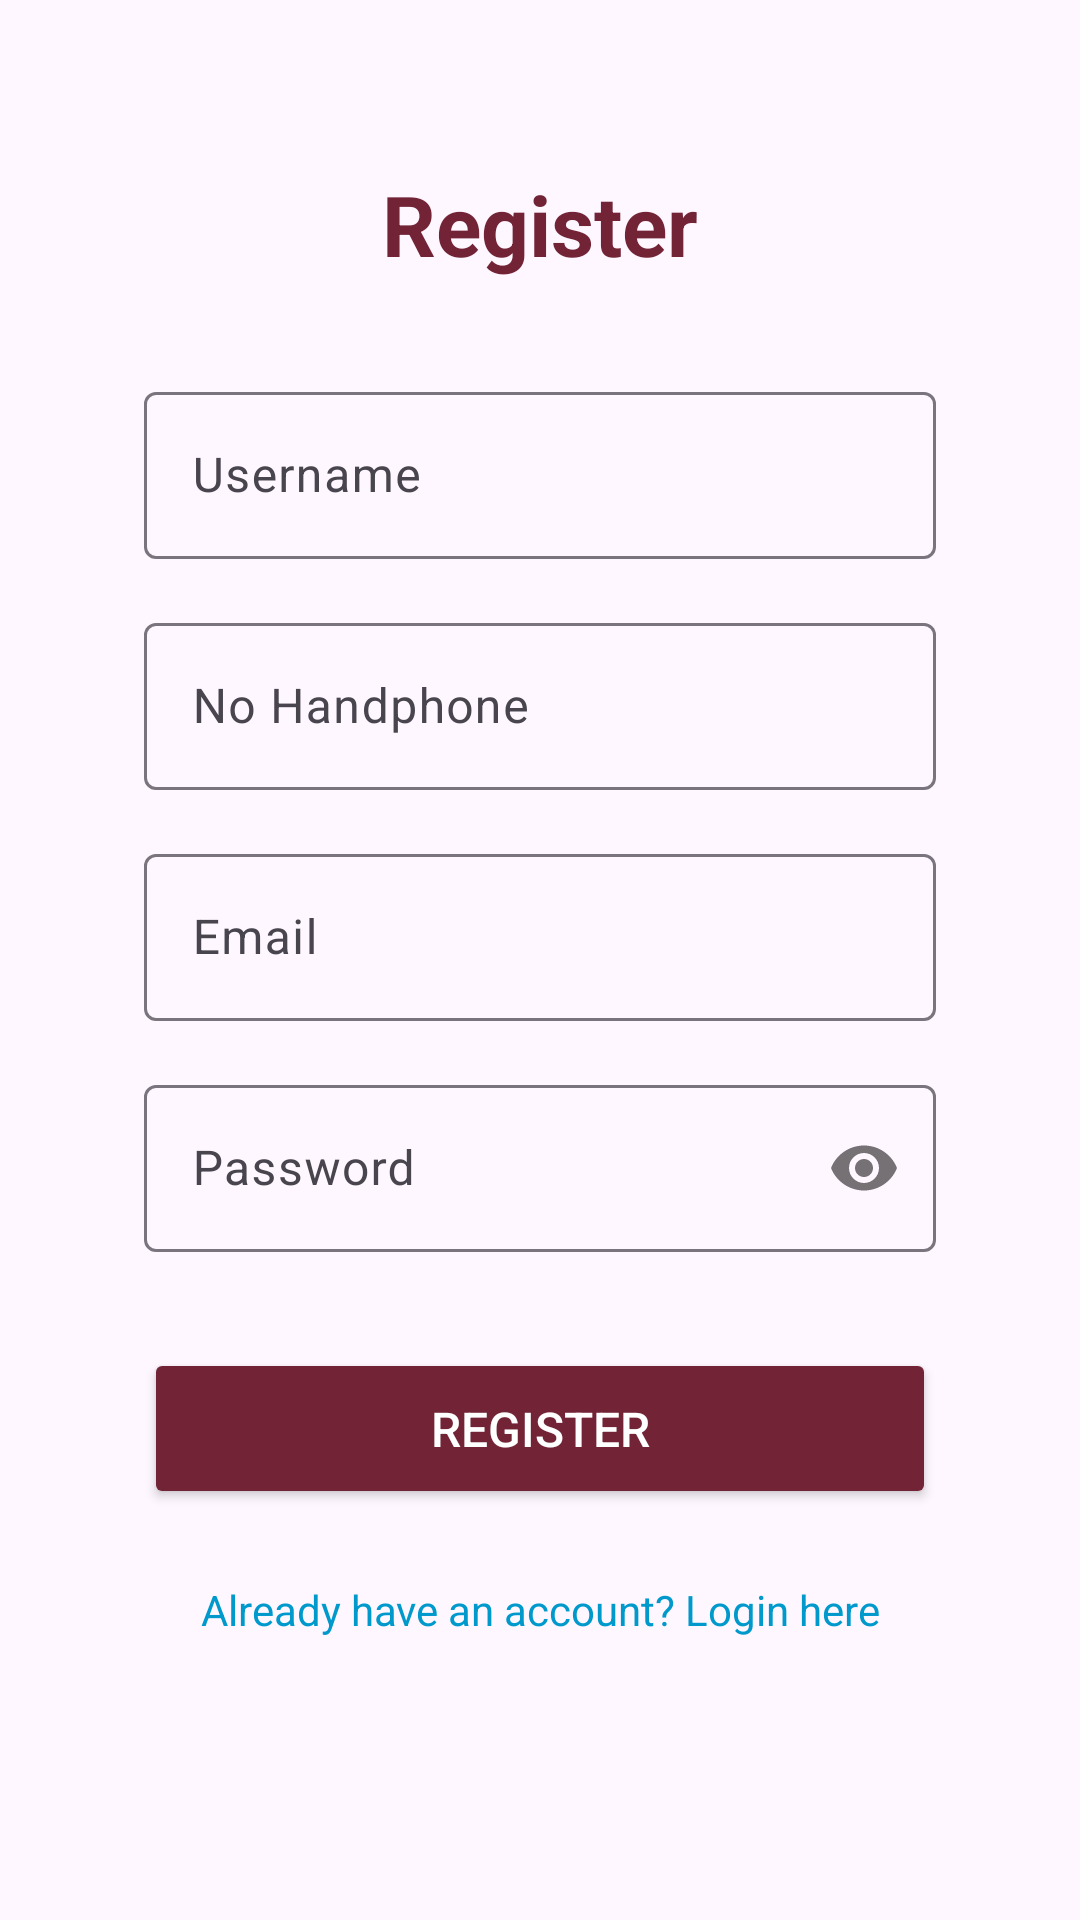

Write the Android layout XML for this screen, with the resource values it uses.
<!-- AndroidManifest.xml: application theme Theme.Crocha -->
<!-- res/layout/activity_register.xml -->
<?xml version="1.0" encoding="utf-8"?>
<androidx.constraintlayout.widget.ConstraintLayout xmlns:android="http://schemas.android.com/apk/res/android"
    xmlns:app="http://schemas.android.com/apk/res-auto"
    xmlns:tools="http://schemas.android.com/tools"
    android:id="@+id/registerLayout"
    android:layout_width="match_parent"
    android:layout_height="match_parent"
    android:padding="24dp"
    tools:context=".RegisterActivity">

    <TextView
        android:id="@+id/registerTitle"
        android:layout_width="wrap_content"
        android:layout_height="wrap_content"
        android:text="Register"
        android:textSize="28sp"
        android:textStyle="bold"
        android:textColor="#722436"
        android:layout_marginTop="32dp"
        app:layout_constraintEnd_toEndOf="parent"
        app:layout_constraintStart_toStartOf="parent"
        app:layout_constraintTop_toTopOf="parent" />

    <com.google.android.material.textfield.TextInputLayout
        android:id="@+id/usernameLayout"
        android:layout_width="0dp"
        android:layout_height="wrap_content"
        android:layout_marginTop="32dp"
        android:layout_marginStart="24dp"
        android:layout_marginEnd="24dp"
        android:hint="Username"
        app:layout_constraintEnd_toEndOf="parent"
        app:layout_constraintStart_toStartOf="parent"
        app:layout_constraintTop_toBottomOf="@+id/registerTitle">

        <com.google.android.material.textfield.TextInputEditText
            android:id="@+id/usernameInput"
            android:layout_width="match_parent"
            android:layout_height="wrap_content"
            android:inputType="text" />

    </com.google.android.material.textfield.TextInputLayout>

    <com.google.android.material.textfield.TextInputLayout
        android:id="@+id/phoneLayout"
        android:layout_width="0dp"
        android:layout_height="wrap_content"
        android:layout_marginTop="16dp"
        android:layout_marginStart="24dp"
        android:layout_marginEnd="24dp"
        android:hint="No Handphone"
        app:layout_constraintEnd_toEndOf="parent"
        app:layout_constraintStart_toStartOf="parent"
        app:layout_constraintTop_toBottomOf="@+id/usernameLayout">

        <com.google.android.material.textfield.TextInputEditText
            android:id="@+id/phoneInput"
            android:layout_width="match_parent"
            android:layout_height="wrap_content"
            android:inputType="phone" />

    </com.google.android.material.textfield.TextInputLayout>

    <com.google.android.material.textfield.TextInputLayout
        android:id="@+id/emailLayout"
        android:layout_width="0dp"
        android:layout_height="wrap_content"
        android:layout_marginTop="16dp"
        android:layout_marginStart="24dp"
        android:layout_marginEnd="24dp"
        android:hint="Email"
        app:layout_constraintEnd_toEndOf="parent"
        app:layout_constraintStart_toStartOf="parent"
        app:layout_constraintTop_toBottomOf="@+id/phoneLayout">

        <com.google.android.material.textfield.TextInputEditText
            android:id="@+id/emailInput"
            android:layout_width="match_parent"
            android:layout_height="wrap_content"
            android:inputType="textEmailAddress" />

    </com.google.android.material.textfield.TextInputLayout>

    <com.google.android.material.textfield.TextInputLayout
        android:id="@+id/passwordLayout"
        android:layout_width="0dp"
        android:layout_height="wrap_content"
        android:layout_marginTop="16dp"
        android:layout_marginStart="24dp"
        android:layout_marginEnd="24dp"
        android:hint="Password"
        app:passwordToggleEnabled="true"
        app:layout_constraintEnd_toEndOf="parent"
        app:layout_constraintStart_toStartOf="parent"
        app:layout_constraintTop_toBottomOf="@+id/emailLayout">

        <com.google.android.material.textfield.TextInputEditText
            android:id="@+id/passwordInput"
            android:layout_width="match_parent"
            android:layout_height="wrap_content"
            android:inputType="textPassword" />

    </com.google.android.material.textfield.TextInputLayout>

    <Button
        android:id="@+id/registerButton"
        android:layout_width="0dp"
        android:layout_height="wrap_content"
        android:layout_marginTop="32dp"
        android:layout_marginStart="24dp"
        android:layout_marginEnd="24dp"
        android:text="Register"
        android:textSize="16sp"
        android:padding="16dp"
        android:backgroundTint="#722436"
        android:textColor="@android:color/white"
        app:layout_constraintEnd_toEndOf="parent"
        app:layout_constraintStart_toStartOf="parent"
        app:layout_constraintTop_toBottomOf="@+id/passwordLayout" />

    <TextView
        android:id="@+id/loginCTA"
        android:layout_width="wrap_content"
        android:layout_height="wrap_content"
        android:text="Already have an account? Login here"
        android:textSize="14sp"
        android:textColor="@android:color/holo_blue_dark"
        android:layout_marginTop="16dp"
        android:clickable="true"
        android:focusable="true"
        android:background="?android:attr/selectableItemBackground"
        android:padding="8dp"
        app:layout_constraintEnd_toEndOf="parent"
        app:layout_constraintStart_toStartOf="parent"
        app:layout_constraintTop_toBottomOf="@+id/registerButton" />

</androidx.constraintlayout.widget.ConstraintLayout>
<!-- resources referenced by this layout -->
<resources>
  <style name="Theme.Crocha" parent="Base.Theme.Crocha" />
  <style name="Base.Theme.Crocha" parent="Theme.Material3.DayNight.NoActionBar">
          
          
      </style>
</resources>
